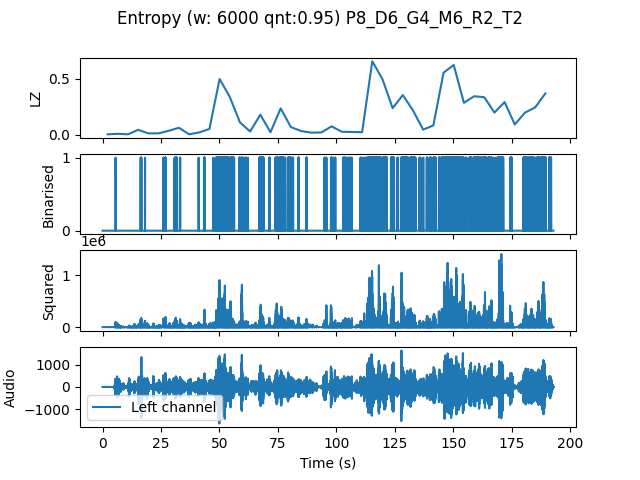

Data behind this chart, as committed beside it:
, t0, LZ, CTW
mean, 265785, 0.1731, 0.2762
0.0, 0.0, 0.004184, 0.0004299
4.354, 4.354, 0.008367, 0.002385
8.707, 8.707, 0.004184, 0.0004299
13.06, 13.06, 0.04393, 0.06708
17.41, 17.41, 0.01255, 0.01017
21.77, 21.77, 0.01255, 0.04089
26.12, 26.12, 0.03556, 0.0397
30.48, 30.48, 0.06275, 0.1707
34.83, 34.83, 0.004184, 0.0004299
39.18, 39.18, 0.02092, 0.06096
43.54, 43.54, 0.05229, 0.09128
47.89, 47.89, 0.4999, 0.7032
52.24, 52.24, 0.3389, 0.5524
56.6, 56.6, 0.1109, 0.1568
60.95, 60.95, 0.02929, 0.03339
65.31, 65.31, 0.1799, 0.3307
69.66, 69.66, 0.02301, 0.03058
74.01, 74.01, 0.2364, 0.8384
78.37, 78.37, 0.06903, 0.157
82.72, 82.72, 0.03347, 0.08498
87.07, 87.07, 0.01883, 0.01924
91.43, 91.43, 0.02092, 0.02087
95.78, 95.78, 0.0753, 0.09368
100.1, 100.1, 0.02719, 0.03063
104.5, 104.5, 0.0251, 0.02367
108.8, 108.8, 0.02301, 0.02667
113.2, 113.2, 0.6589, 0.7076
117.6, 117.6, 0.4978, 0.596
121.9, 121.9, 0.2385, 0.5397
126.3, 126.3, 0.3556, 0.4725
130.6, 130.6, 0.2175, 0.4723
135, 135, 0.04602, 0.06972
139.3, 139.3, 0.08367, 0.1219
143.7, 143.7, 0.5564, 0.9016
148, 148, 0.6254, 0.7796
152.4, 152.4, 0.2866, 0.5863
156.7, 156.7, 0.3451, 0.3925
161.1, 161.1, 0.3368, 0.445
165.4, 165.4, 0.1987, 0.796
169.8, 169.8, 0.2929, 0.5524
174.1, 174.1, 0.09204, 0.1494
178.5, 178.5, 0.1987, 0.2524
182.9, 182.9, 0.2447, 0.2865
187.2, 187.2, 0.3702, 0.4432
